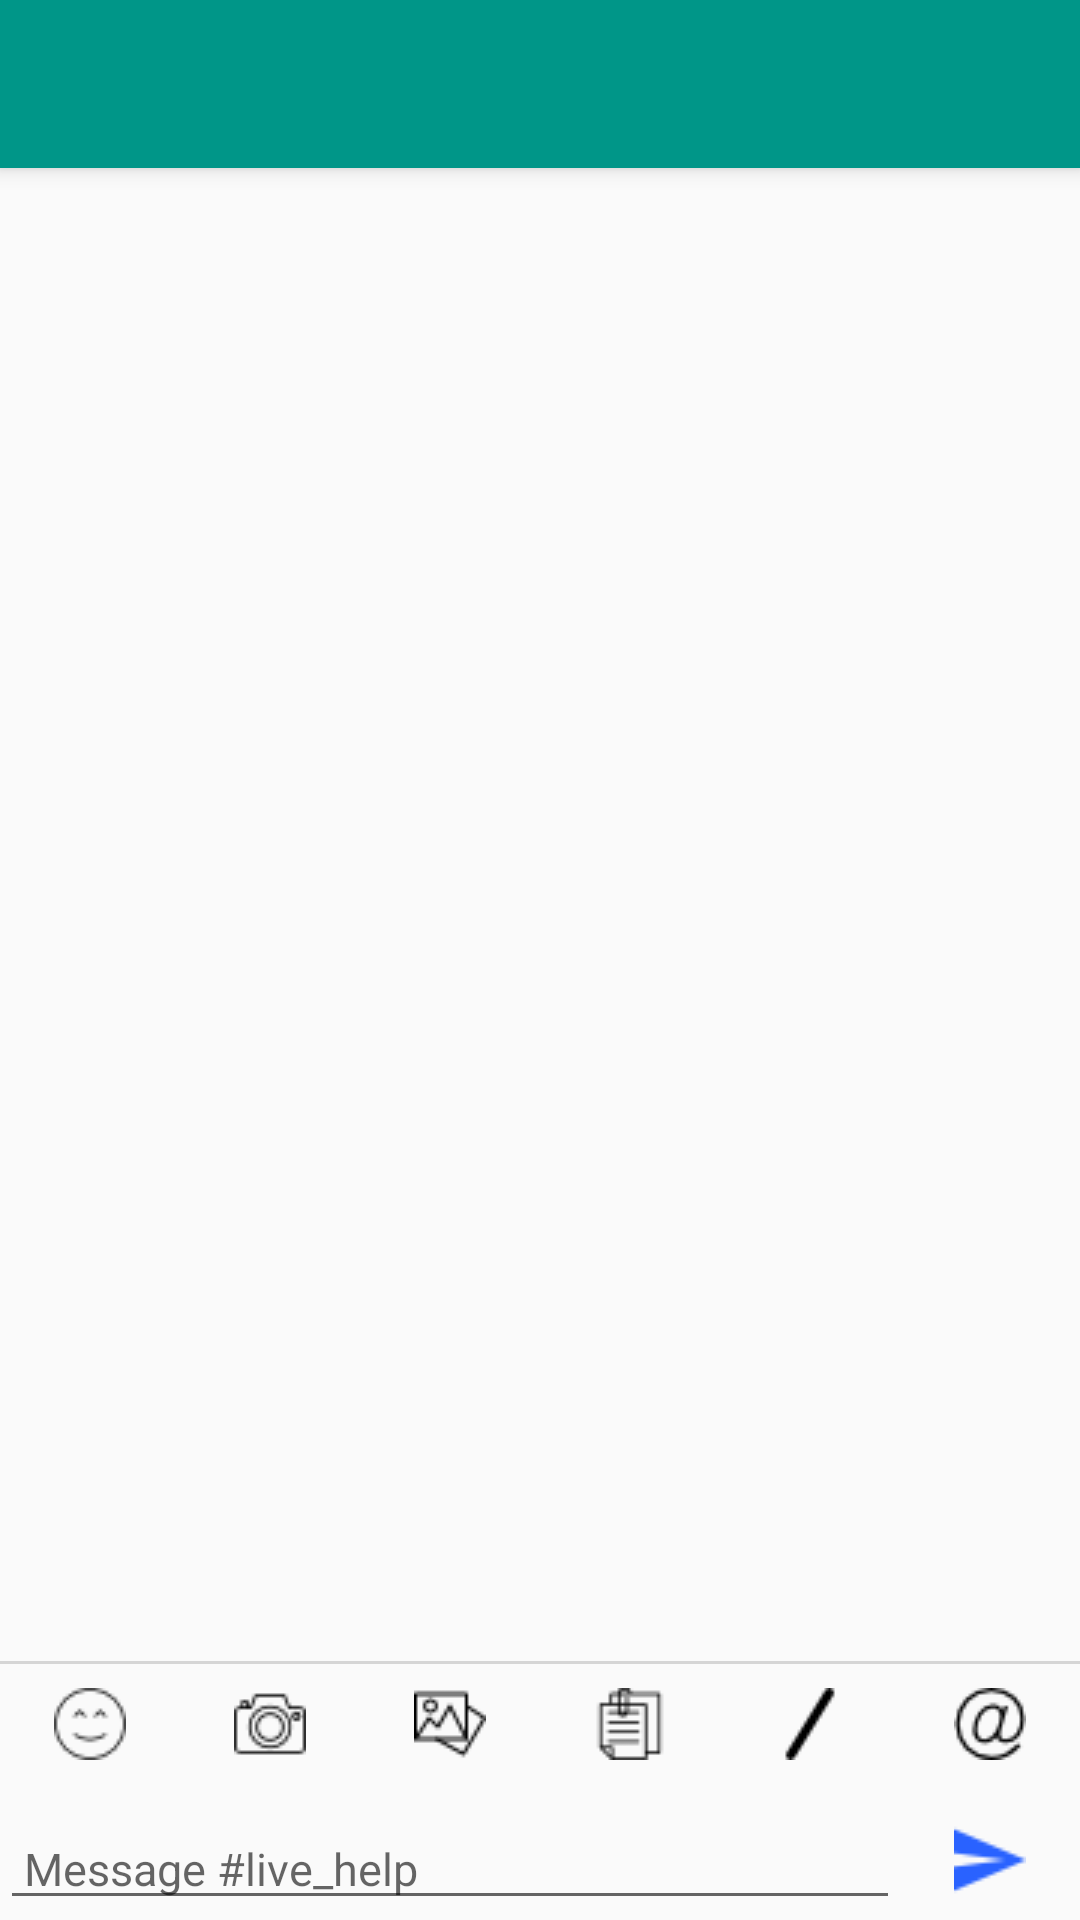

Reconstruct the res/layout file that produces this screen, plus the resources it refers to.
<!-- AndroidManifest.xml: application theme AppTheme -->
<!-- res/layout/activity_test.xml -->
<?xml version="1.0" encoding="utf-8"?>
<android.support.v4.widget.DrawerLayout xmlns:android="http://schemas.android.com/apk/res/android"
    xmlns:app="http://schemas.android.com/apk/res-auto"
    xmlns:tools="http://schemas.android.com/tools"
    android:id="@+id/drawer_layout"
    android:layout_width="match_parent"
    android:layout_height="match_parent"
    android:fitsSystemWindows="true"
    tools:openDrawer="start">

    <include
        layout="@layout/app_bar_test"
        android:layout_width="match_parent"
        android:layout_height="match_parent" />

    <android.support.design.widget.NavigationView
        android:id="@+id/nav_view"
        android:layout_width="wrap_content"
        android:layout_height="match_parent"
        android:layout_gravity="start"
        android:fitsSystemWindows="true"
        android:background="@drawable/side_nav_bar"
        app:itemTextColor="#fff"
        app:menu="@menu/activity_test_drawer" />

</android.support.v4.widget.DrawerLayout>
<!-- res/layout/app_bar_test.xml (included above) -->
<?xml version="1.0" encoding="utf-8"?>
<android.support.design.widget.CoordinatorLayout xmlns:android="http://schemas.android.com/apk/res/android"
    xmlns:app="http://schemas.android.com/apk/res-auto"
    xmlns:tools="http://schemas.android.com/tools"
    android:layout_width="match_parent"
    android:layout_height="match_parent"
    tools:context=".SlackActivity">

    <android.support.design.widget.AppBarLayout
        android:layout_width="match_parent"
        android:layout_height="wrap_content"
        android:theme="@style/AppTheme.AppBarOverlay">

        <android.support.v7.widget.Toolbar
            android:id="@+id/toolbar"
            android:layout_width="match_parent"
            android:layout_height="?attr/actionBarSize"
            android:background="?attr/colorPrimary"

            app:popupTheme="@style/AppTheme.PopupOverlay" />

    </android.support.design.widget.AppBarLayout>

    <include layout="@layout/content_test"
        />



</android.support.design.widget.CoordinatorLayout>
<!-- res/layout/content_test.xml (included above) -->
<?xml version="1.0" encoding="utf-8"?>
<RelativeLayout xmlns:android="http://schemas.android.com/apk/res/android"
    xmlns:app="http://schemas.android.com/apk/res-auto"
    xmlns:tools="http://schemas.android.com/tools"
    android:paddingTop="20dp"
    android:layout_width="match_parent"
    android:layout_height="match_parent"
    android:orientation="vertical"
    tools:context=".SlackActivity"
    >

    <LinearLayout
        android:id="@+id/recyclerviewlinear"
        android:layout_width="match_parent"
        android:layout_height="wrap_content"
        android:layout_above="@id/bottombar">
        <ScrollView
            android:id="@+id/scrollView"
            android:layout_width="match_parent"
            android:layout_height="match_parent">
        <android.support.v7.widget.RecyclerView
            android:id="@+id/recyclerview"
            android:layout_width="match_parent"
            android:layout_height="wrap_content"
            android:paddingRight="16dp"
            android:paddingLeft="16dp"
            android:paddingTop="16dp"/>
        </ScrollView>
    </LinearLayout>


    <LinearLayout
        android:id="@+id/bottombar"
        android:layout_width="match_parent"
        android:layout_height="wrap_content"
        android:layout_alignParentBottom="true"
        android:layout_alignParentStart="true"
        android:layout_alignParentLeft="true"
        android:orientation="vertical">

        <View

            android:id="@+id/line"
            android:layout_width="match_parent"
            android:layout_height="1dp"
            android:layout_marginBottom="8dp"
            android:layout_marginTop="8dp"
            android:background="#d5d5d5"

            ></View>

        <LinearLayout
            android:id="@+id/icons"
            android:layout_width="match_parent"
            android:layout_height="wrap_content"

            android:orientation="horizontal">

            <ImageView
                android:id="@+id/smiley1"
                android:layout_width="wrap_content"
                android:layout_height="wrap_content"
                android:layout_weight="1"
                android:contentDescription="@string/todo"
                android:src="@drawable/happy" />

            <ImageView
                android:id="@+id/smiley2"
                android:layout_width="wrap_content"
                android:layout_height="wrap_content"
                android:layout_weight="1"
                android:contentDescription="@string/todo"
                android:src="@drawable/photo" />

            <ImageView
                android:id="@+id/smiley3"
                android:layout_width="wrap_content"
                android:layout_height="wrap_content"
                android:layout_weight="1"
                android:contentDescription="TODO"
                android:src="@drawable/gallery" />

            <ImageView
                android:id="@+id/smiley4"
                android:layout_width="wrap_content"
                android:layout_height="wrap_content"
                android:layout_weight="1"
                android:contentDescription="TODO"
                android:src="@drawable/attach" />

            <ImageView
                android:id="@+id/smiley5"
                android:layout_width="wrap_content"
                android:layout_height="wrap_content"
                android:layout_weight="1"
                android:contentDescription="TODO"
                android:src="@drawable/sign" />

            <ImageView
                android:id="@+id/smiley6"
                android:layout_width="wrap_content"
                android:layout_height="wrap_content"
                android:layout_weight="1"
                android:contentDescription="TODO"
                android:src="@drawable/arroba" />
        </LinearLayout>

        <LinearLayout
            android:id="@+id/editlinear"
            android:layout_width="match_parent"
            android:layout_height="wrap_content"
            android:layout_marginTop="16dp"
            android:orientation="horizontal">

            <EditText
                android:paddingLeft="8dp"
                android:layout_width="match_parent"
                android:layout_height="wrap_content"
                android:layout_weight="1"
                android:textSize="15sp"
                android:hint="Message #live_help" />

            <ImageView
                android:layout_width="match_parent"
                android:layout_height="wrap_content"
                android:layout_weight="5"
                android:layout_gravity="bottom"
                android:layout_marginBottom="8dp"
                android:src="@drawable/send" />
        </LinearLayout>
    </LinearLayout>

</RelativeLayout>
<!-- resources referenced by this layout -->
<resources>
  <!-- drawable arroba: png bitmap (drawable, 824 bytes) -->
  <!-- drawable attach: png bitmap (drawable, 647 bytes) -->
  <!-- drawable gallery: png bitmap (drawable, 680 bytes) -->
  <!-- drawable happy: png bitmap (drawable, 634 bytes) -->
  <!-- drawable photo: png bitmap (drawable, 666 bytes) -->
  <!-- drawable send: png bitmap (drawable, 578 bytes) -->
  <!-- drawable sign: png bitmap (drawable, 496 bytes) -->
  <string name="todo">TODO</string>
  <style name="AppTheme.AppBarOverlay" parent="ThemeOverlay.AppCompat.Dark.ActionBar" />
  <style name="AppTheme.PopupOverlay" parent="ThemeOverlay.AppCompat.Light" />
  <style name="AppTheme" parent="Theme.AppCompat.Light.DarkActionBar">
          
          <item name="colorPrimary">@color/colorPrimary</item>
          <item name="colorPrimaryDark">@color/colorPrimaryDark</item>
          <item name="colorAccent">@color/colorAccent</item>
      </style>
  <color name="colorPrimary">#009688</color>
  <color name="colorPrimaryDark">#004D40</color>
  <color name="colorAccent">#00BFA5</color>
</resources>
